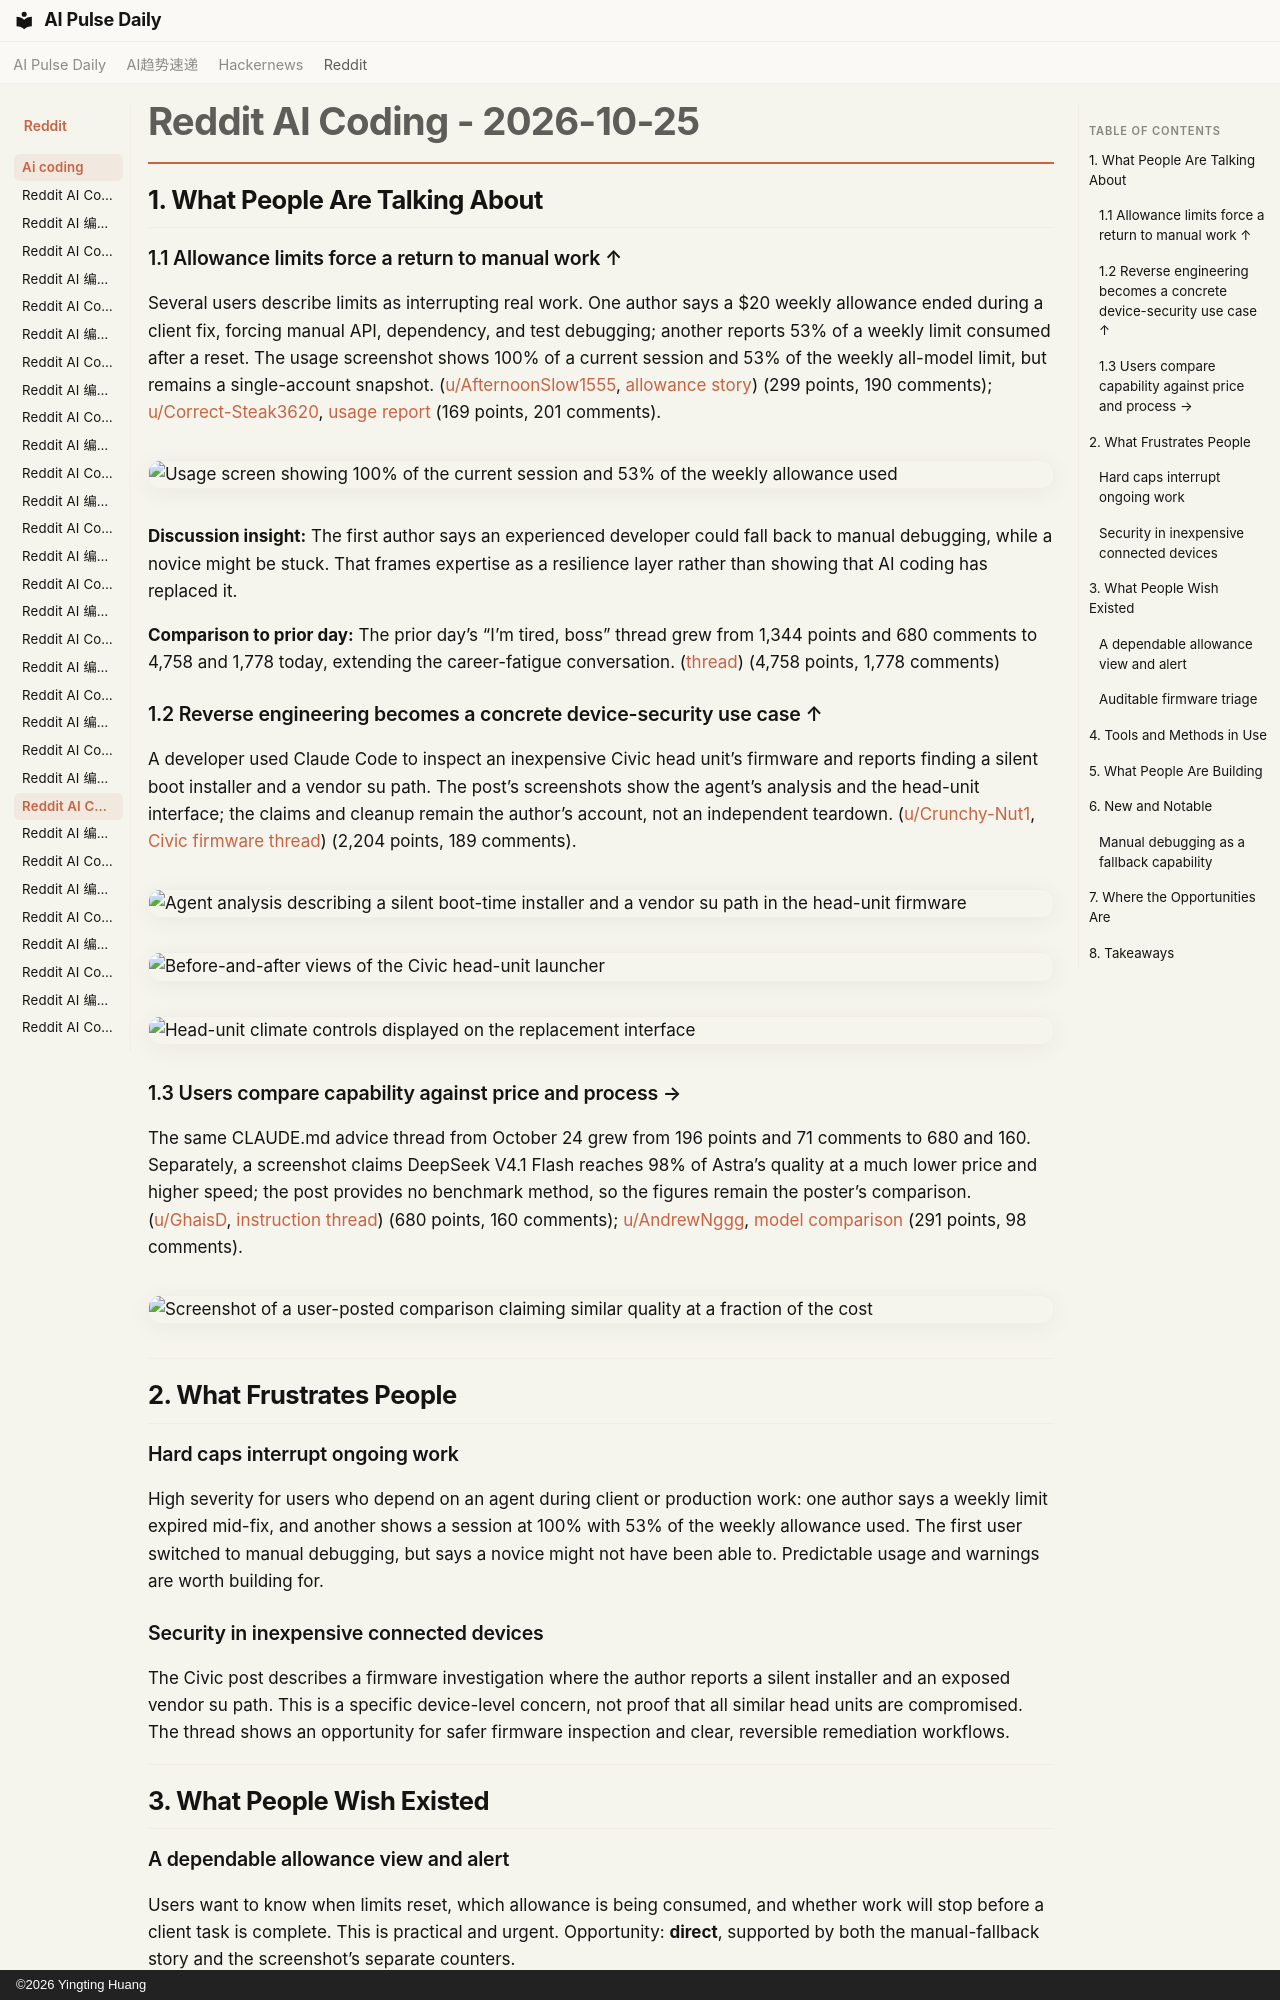

repository: vibewatch/vibewatch.github.io · page: reddit/ai-coding/2026-10-25/index.html · generator: mkdocs · copyright: ©2026 Yingting Huang

# Reddit AI Coding - 2026-10-25

## 1. What People Are Talking About

### 1.1 Allowance limits force a return to manual work ↑
Several users describe limits as interrupting real work. One author says a $20 weekly allowance ended during a client fix, forcing manual API, dependency, and test debugging; another reports 53% of a weekly limit consumed after a reset. The usage screenshot shows 100% of a current session and 53% of the weekly all-model limit, but remains a single-account snapshot. ([u/AfternoonSlow1555](https://www.reddit.com/user/AfternoonSlow1555), [allowance story](https://www.reddit.com/r/ClaudeCode/comments/1xeo7vn/my_ai_coding_allowance_ran_out_and_i_had_to/)) (299 points, 190 comments); [u/Correct-Steak3620](https://www.reddit.com/user/Correct-Steak3620), [usage report](https://www.reddit.com/r/ClaudeCode/comments/1xelhl0/max_plan_reset_literally_this_morning_and_53_of/) (169 points, 201 comments).

![Usage screen showing 100% of the current session and 53% of the weekly allowance used](https://preview.redd.it/bzrupxmaohxh1.png?width=790&format=png&auto=webp&s=0fc4a77c5c21516ec47625fe034c72152a70c188)

**Discussion insight:** The first author says an experienced developer could fall back to manual debugging, while a novice might be stuck. That frames expertise as a resilience layer rather than showing that AI coding has replaced it.

**Comparison to prior day:** The prior day’s “I’m tired, boss” thread grew from 1,344 points and 680 comments to 4,758 and 1,778 today, extending the career-fatigue conversation. ([thread](https://www.reddit.com/r/ClaudeCode/comments/1xebls8/im_tired_boss/)) (4,758 points, 1,778 comments)

### 1.2 Reverse engineering becomes a concrete device-security use case ↑
A developer used Claude Code to inspect an inexpensive Civic head unit’s firmware and reports finding a silent boot installer and a vendor su path. The post’s screenshots show the agent’s analysis and the head-unit interface; the claims and cleanup remain the author’s account, not an independent teardown. ([u/Crunchy-Nut1](https://www.reddit.com/user/Crunchy-Nut1), [Civic firmware thread](https://www.reddit.com/r/ClaudeCode/comments/1xf2lur/i_pointed_claude_code_at_the_cheap_chinese_head/)) (2,204 points, 189 comments).

![Agent analysis describing a silent boot-time installer and a vendor su path in the head-unit firmware](https://preview.redd.it/dgzragxfmkxh1.jpeg?width=2516&format=pjpg&auto=webp&s=24d2ead4a90b40808e8692a5bdfca02bf85ae280)
![Before-and-after views of the Civic head-unit launcher](https://preview.redd.it/13y9bic0lkxh1.jpeg?width=1884&format=pjpg&auto=webp&s=53d9d1cb22871973710463a40b23ba9952816a1e)
![Head-unit climate controls displayed on the replacement interface](https://preview.redd.it/f8fkkpw2lkxh1.png?width=1280&format=png&auto=webp&s=82cd0154ef9d437d5bdb3673f6cf52eec35a9b45)

### 1.3 Users compare capability against price and process →
The same CLAUDE.md advice thread from October 24 grew from 196 points and 71 comments to 680 and 160. Separately, a screenshot claims DeepSeek V4.1 Flash reaches 98% of Astra’s quality at a much lower price and higher speed; the post provides no benchmark method, so the figures remain the poster’s comparison. ([u/GhaisD](https://www.reddit.com/user/GhaisD), [instruction thread](https://www.reddit.com/r/ClaudeCode/comments/1xeautc/whats_the_one_line_in_your_claudemd_that_made_the/)) (680 points, 160 comments); [u/AndrewNggg](https://www.reddit.com/user/AndrewNggg), [model comparison](https://www.reddit.com/r/vibecoding/comments/1xet3k2/babe_wake_up_deepseek_is_beating_astra/) (291 points, 98 comments).

![Screenshot of a user-posted comparison claiming similar quality at a fraction of the cost](https://preview.redd.it/oypuxe45ekxh1.png?width=577&format=png&auto=webp&s=cec7d470032da4d3663c869ddc88061c2f61196e)

---

## 2. What Frustrates People

### Hard caps interrupt ongoing work
High severity for users who depend on an agent during client or production work: one author says a weekly limit expired mid-fix, and another shows a session at 100% with 53% of the weekly allowance used. The first user switched to manual debugging, but says a novice might not have been able to. Predictable usage and warnings are worth building for.

### Security in inexpensive connected devices
The Civic post describes a firmware investigation where the author reports a silent installer and an exposed vendor su path. This is a specific device-level concern, not proof that all similar head units are compromised. The thread shows an opportunity for safer firmware inspection and clear, reversible remediation workflows.

---

## 3. What People Wish Existed
